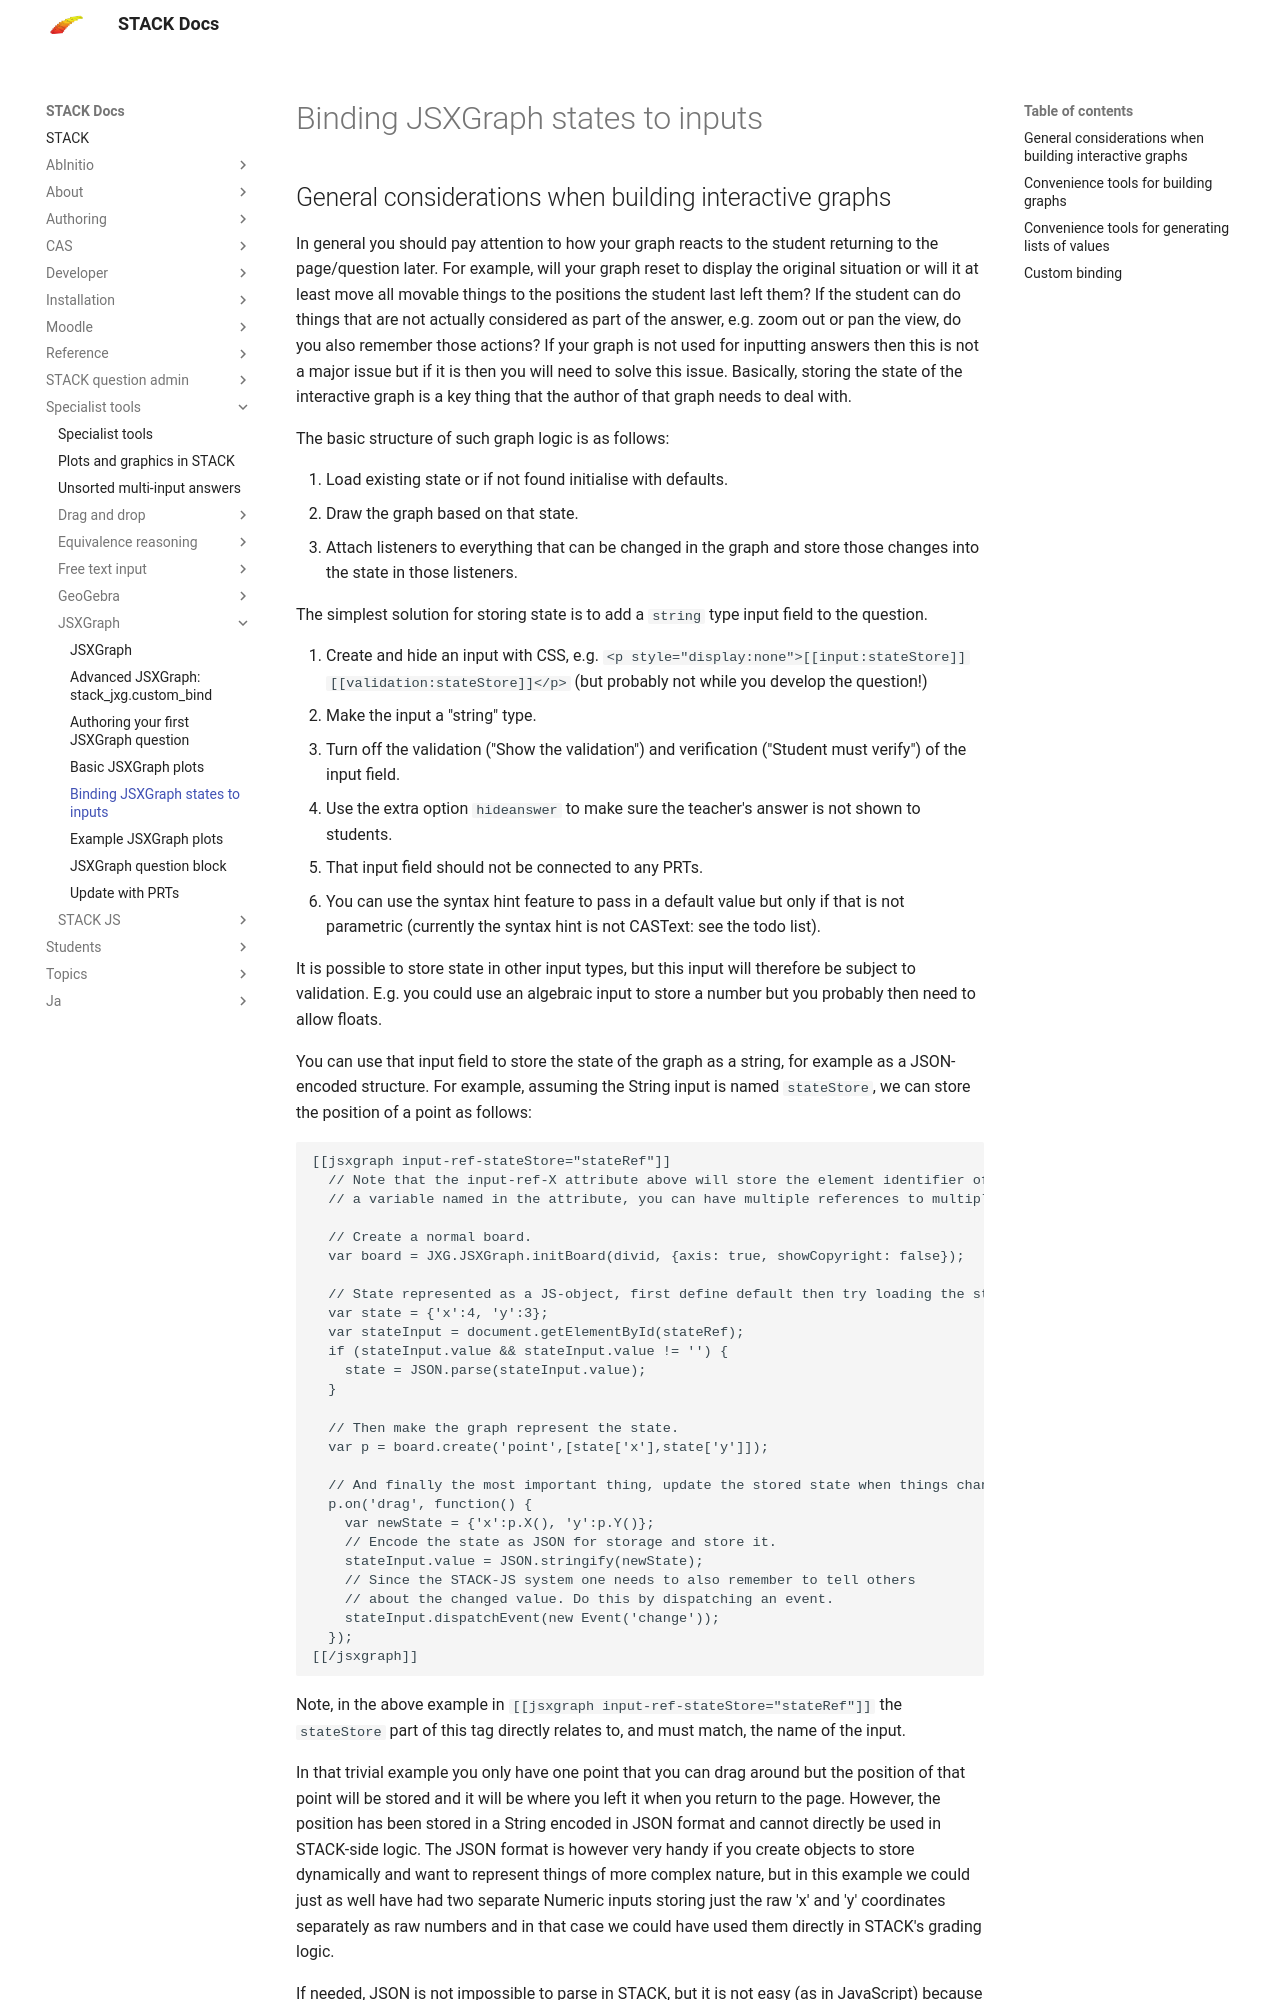

repository: maths/moodle-qtype_stack · page: en/Specialist_tools/JSXGraph/Binding/index.html · generator: mkdocs

# Binding JSXGraph states to inputs

## General considerations when building interactive graphs {#manual_binding}

In general you should pay attention to how your graph reacts to the student returning to the page/question later. For example, will your graph
reset to display the original situation or will it at least move all movable things to the positions the student last left them? If
the student can do things that are not actually considered as part of the answer, e.g. zoom out or pan the view, do you also remember
those actions? If your graph is not used for inputting answers then this is not a major issue but if it is then you will need to solve
this issue. Basically, storing the state of the interactive graph is a key thing that the author of that graph needs to deal with.

The basic structure of such graph logic is as follows:

 1. Load existing state or if not found initialise with defaults.
 2. Draw the graph based on that state.
 3. Attach listeners to everything that can be changed in the graph and store those changes into the state in those listeners.

The simplest solution for storing state is to add a `string` type input field to the question.

 1. Create and hide an input with CSS, e.g. `<p style="display:none">[[input:stateStore]] [[validation:stateStore]]</p>` (but probably not while you develop the question!)
 2. Make the input a "string" type.
 3. Turn off the validation ("Show the validation") and verification ("Student must verify") of the input field.
 4. Use the extra option `hideanswer` to make sure the teacher's answer is not shown to students.
 5. That input field should not be connected to any PRTs.
 6. You can use the syntax hint feature to pass in a default value but only if that is not parametric (currently the syntax hint is not CASText: see the todo list).

It is possible to store state in other input types, but this input will therefore be subject to validation.  E.g. you could use an algebraic input to store a number but you probably then need to allow floats.

You can use that input field to store the state of the graph as a string, for example as a JSON-encoded structure. For example, assuming the String input is named `stateStore`, we can store the position of a point as follows:


    [[jsxgraph input-ref-stateStore="stateRef"]]
      // Note that the input-ref-X attribute above will store the element identifier of the input X in
      // a variable named in the attribute, you can have multiple references to multiple inputs.

      // Create a normal board.
      var board = JXG.JSXGraph.initBoard(divid, {axis: true, showCopyright: false});

      // State represented as a JS-object, first define default then try loading the stored values.
      var state = {'x':4, 'y':3};
      var stateInput = document.getElementById(stateRef);
      if (stateInput.value && stateInput.value != '') {
        state = JSON.parse(stateInput.value);
      }

      // Then make the graph represent the state.
      var p = board.create('point',[state['x'],state['y']]);

      // And finally the most important thing, update the stored state when things change.
      p.on('drag', function() {
        var newState = {'x':p.X(), 'y':p.Y()};
        // Encode the state as JSON for storage and store it.
        stateInput.value = JSON.stringify(newState);
        // Since the STACK-JS system one needs to also remember to tell others
        // about the changed value. Do this by dispatching an event.
        stateInput.dispatchEvent(new Event('change'));
      });
    [[/jsxgraph]]

Note, in the above example in `[[jsxgraph input-ref-stateStore="stateRef"]]` the `stateStore` part of this tag directly relates to, and must match, the name of the input.

In that trivial example you only have one point that you can drag around but the position of that point will be stored and it will be where you left it when you return to the page. However, the position has been stored in a String encoded in JSON format and cannot directly be used in STACK-side logic. The JSON format is however very handy if you create objects to store dynamically and want to represent things of more complex nature, but in this example we could just as well have had two separate Numeric inputs storing just the raw 'x' and 'y' coordinates separately as raw numbers and in that case we could have used them directly in STACK's grading logic.
